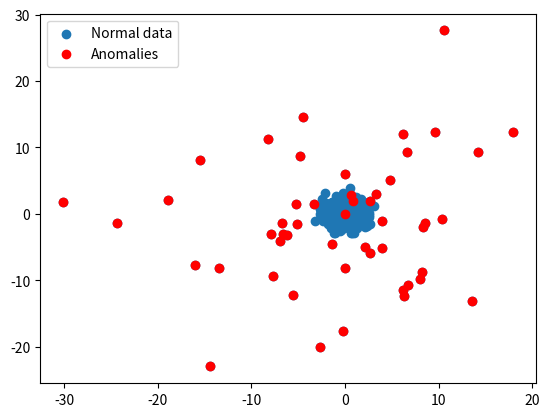

Write Python code to recreate this figure.
import numpy as np
import pandas as pd
import matplotlib.pyplot as plt

np.random.seed(42)
n_samples = 1000
n_features = 2

data = np.random.normal(0, 1, size=(n_samples, n_features))
n_anomalies = int(0.05 * n_samples)
anomalies = np.random.normal(0, 10, size=(n_anomalies, n_features))
data_with_anomalies = np.vstack([data, anomalies])
df = pd.DataFrame(data_with_anomalies, columns=['feature1', 'feature2'])

plt.scatter(df['feature1'], df['feature2'], label='Normal data')
plt.scatter(anomalies[:, 0], anomalies[:, 1], color='red', label='Anomalies')
plt.legend()
plt.show()

df.to_csv('health_data.csv', index=False)
